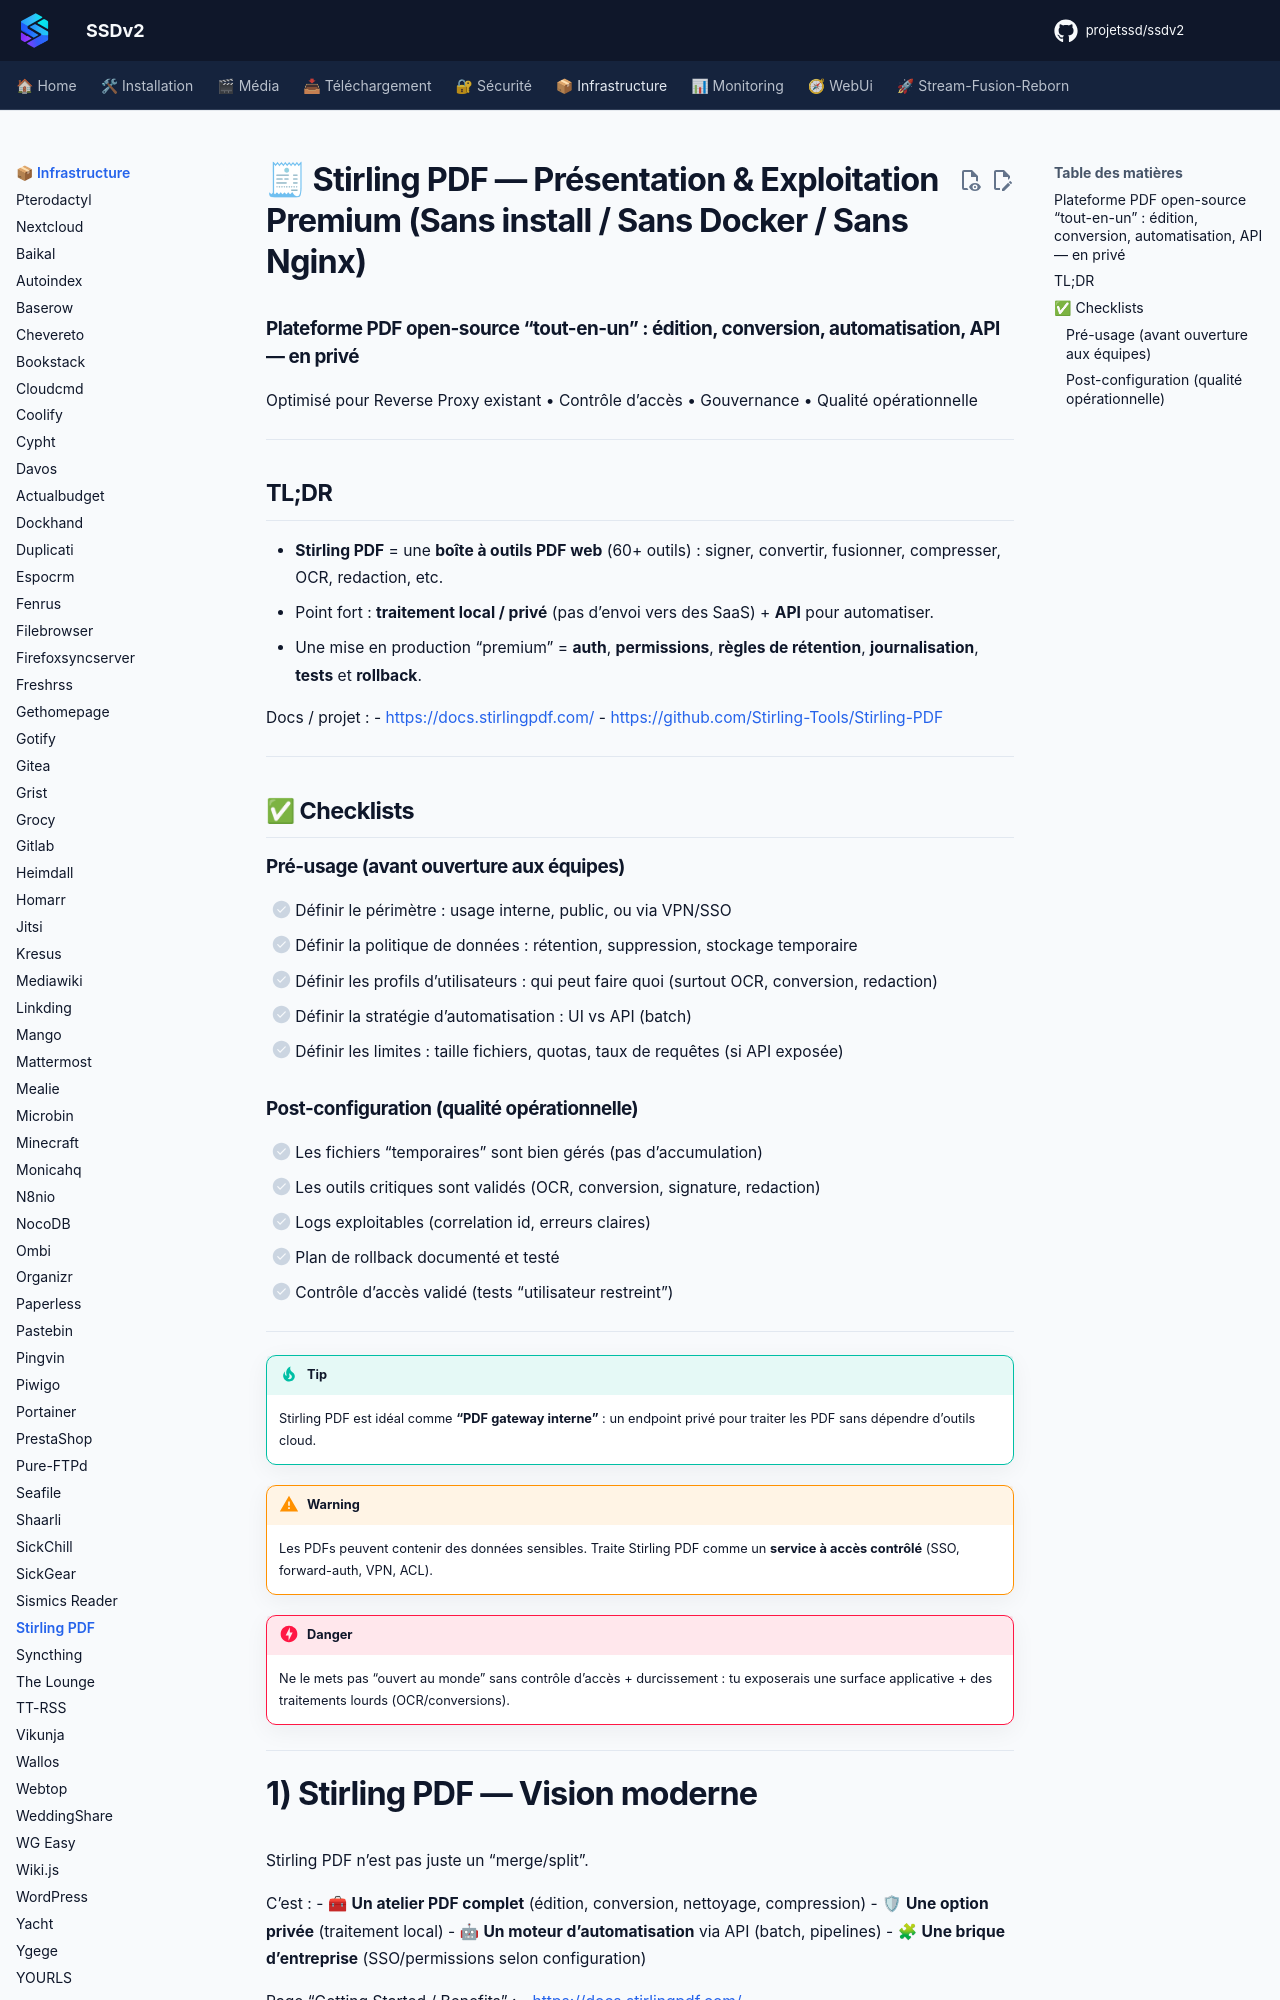

repository: projetssd/ssdv2_docs · page: applications/infrastructure/stirlingpdf/index.html · generator: mkdocs

# 🧾 Stirling PDF — Présentation & Exploitation Premium (Sans install / Sans Docker / Sans Nginx)

### Plateforme PDF open-source “tout-en-un” : édition, conversion, automatisation, API — en privé
Optimisé pour Reverse Proxy existant • Contrôle d’accès • Gouvernance • Qualité opérationnelle

---

## TL;DR

- **Stirling PDF** = une **boîte à outils PDF web** (60+ outils) : signer, convertir, fusionner, compresser, OCR, redaction, etc.
- Point fort : **traitement local / privé** (pas d’envoi vers des SaaS) + **API** pour automatiser.
- Une mise en production “premium” = **auth**, **permissions**, **règles de rétention**, **journalisation**, **tests** et **rollback**.

Docs / projet :
- https://docs.stirlingpdf.com/
- https://github.com/Stirling-Tools/Stirling-PDF

---

## ✅ Checklists

### Pré-usage (avant ouverture aux équipes)
- [ ] Définir le périmètre : usage interne, public, ou via VPN/SSO
- [ ] Définir la politique de données : rétention, suppression, stockage temporaire
- [ ] Définir les profils d’utilisateurs : qui peut faire quoi (surtout OCR, conversion, redaction)
- [ ] Définir la stratégie d’automatisation : UI vs API (batch)
- [ ] Définir les limites : taille fichiers, quotas, taux de requêtes (si API exposée)

### Post-configuration (qualité opérationnelle)
- [ ] Les fichiers “temporaires” sont bien gérés (pas d’accumulation)
- [ ] Les outils critiques sont validés (OCR, conversion, signature, redaction)
- [ ] Logs exploitables (correlation id, erreurs claires)
- [ ] Plan de rollback documenté et testé
- [ ] Contrôle d’accès validé (tests “utilisateur restreint”)

---

> [!TIP]
> Stirling PDF est idéal comme **“PDF gateway interne”** : un endpoint privé pour traiter les PDF sans dépendre d’outils cloud.

> [!WARNING]
> Les PDFs peuvent contenir des données sensibles. Traite Stirling PDF comme un **service à accès contrôlé** (SSO, forward-auth, VPN, ACL).

> [!DANGER]
> Ne le mets pas “ouvert au monde” sans contrôle d’accès + durcissement : tu exposerais une surface applicative + des traitements lourds (OCR/conversions).

---
